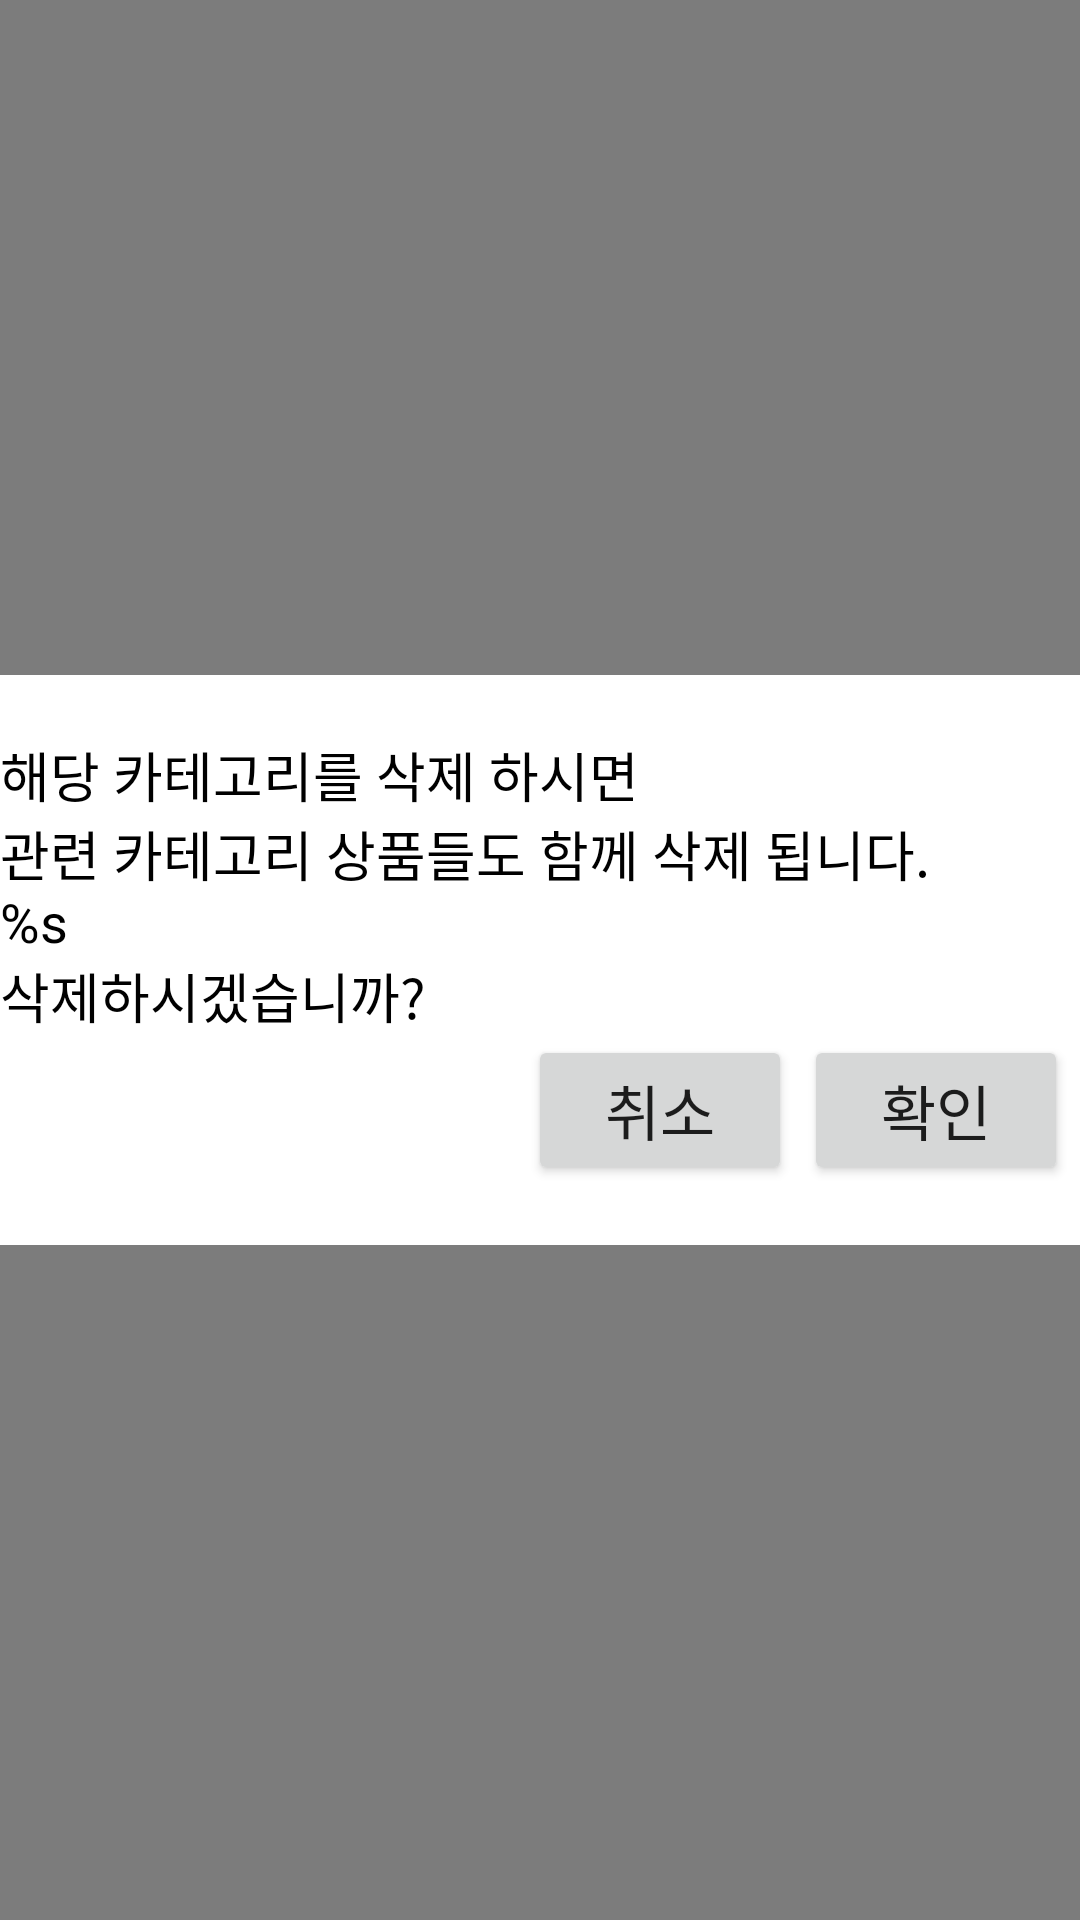

Reconstruct the res/layout file that produces this screen, plus the resources it refers to.
<!-- AndroidManifest.xml: activity theme Theme.Kiosk.NoActionBar -->
<!-- res/layout/activity_delete.xml -->
<?xml version="1.0" encoding="utf-8"?>
<layout xmlns:android="http://schemas.android.com/apk/res/android"
    xmlns:app="http://schemas.android.com/apk/res-auto"
    xmlns:tools="http://schemas.android.com/tools">

    <data>
        <variable
            name="vm"
            type="kr.co.releasetech.kiosk.view.activity.delete.DeleteViewModel" />
    </data>


    <FrameLayout
        android:id="@+id/fl"
        android:layout_width="match_parent"
        android:layout_height="match_parent"
        android:background="@android:drawable/screen_background_dark_transparent">

        <LinearLayout
            android:layout_width="@dimen/dialog_width"
            android:layout_height="wrap_content"
            android:layout_gravity="center"
            android:background="@drawable/box_dialog"
            android:padding="@dimen/dialog_padding"
            android:orientation="vertical">

            <TextView
                android:id="@+id/content_tv"
                android:layout_width="match_parent"
                android:layout_height="wrap_content"
                android:layout_weight="1"
                android:fontFamily="@font/notosans_medium"
                android:layout_marginRight="@dimen/input_margin"
                android:text="@string/do_u_want_delete"
                android:textColor="@color/input_textcolor"
                android:textSize="@dimen/input_textsize" />

            <LinearLayout
                android:layout_width="match_parent"
                android:layout_height="wrap_content"
                android:gravity="right"
                android:orientation="horizontal">
                <Button
                    android:id="@+id/cancel_bt"
                    android:layout_width="wrap_content"
                    android:layout_height="@dimen/btn_height"
                    android:fontFamily="@font/notosans_medium"
                    android:layout_gravity="right"
                    android:gravity="center"
                    android:onClick="@{() -> vm.onClose()}"
                    android:layout_marginRight="@dimen/input_margin"
                    android:text="@string/cancel"
                    android:textSize="@dimen/btn_textsize" />

                <Button
                    android:id="@+id/confirm_bt"
                    android:layout_width="wrap_content"
                    android:layout_height="@dimen/btn_height"
                    android:fontFamily="@font/notosans_medium"
                    android:layout_gravity="right"
                    android:gravity="center"
                    android:layout_marginRight="@dimen/input_margin"
                    android:text="@string/confirm"
                    android:textSize="@dimen/btn_textsize" />
            </LinearLayout>


        </LinearLayout>


    </FrameLayout>
</layout>
<!-- resources referenced by this layout -->
<resources>
  <color name="input_textcolor">#ff000000</color>
  <dimen name="btn_height">50dp</dimen>
  <dimen name="btn_textsize">20sp</dimen>
  <dimen name="dialog_padding">20dp</dimen>
  <dimen name="dialog_width">400dp</dimen>
  <dimen name="input_margin">4dp</dimen>
  <dimen name="input_textsize">18sp</dimen>
  <!-- drawable box_dialog (drawable) -->
  <?xml version="1.0" encoding="utf-8"?>
  <shape xmlns:android="http://schemas.android.com/apk/res/android" android:shape="rectangle">
      <solid android:color="@color/white"/>
      <corners android:radius="@dimen/dialog_radius"/>
  </shape>
  <string name="cancel">취소</string>
  <string name="confirm">확인</string>
  <string name="do_u_want_delete">해당 카테고리를 삭제 하시면\n관련 카테고리 상품들도 함께 삭제 됩니다.\n%s\n삭제하시겠습니까?</string>
  <style name="Theme.Kiosk.NoActionBar">
          <item name="windowActionBar">false</item>
          <item name="windowNoTitle">true</item>
          <item name="android:windowFullscreen">true</item>
      </style>
  <color name="white">#FFFFFFFF</color>
  <dimen name="dialog_radius">10dp</dimen>
</resources>
